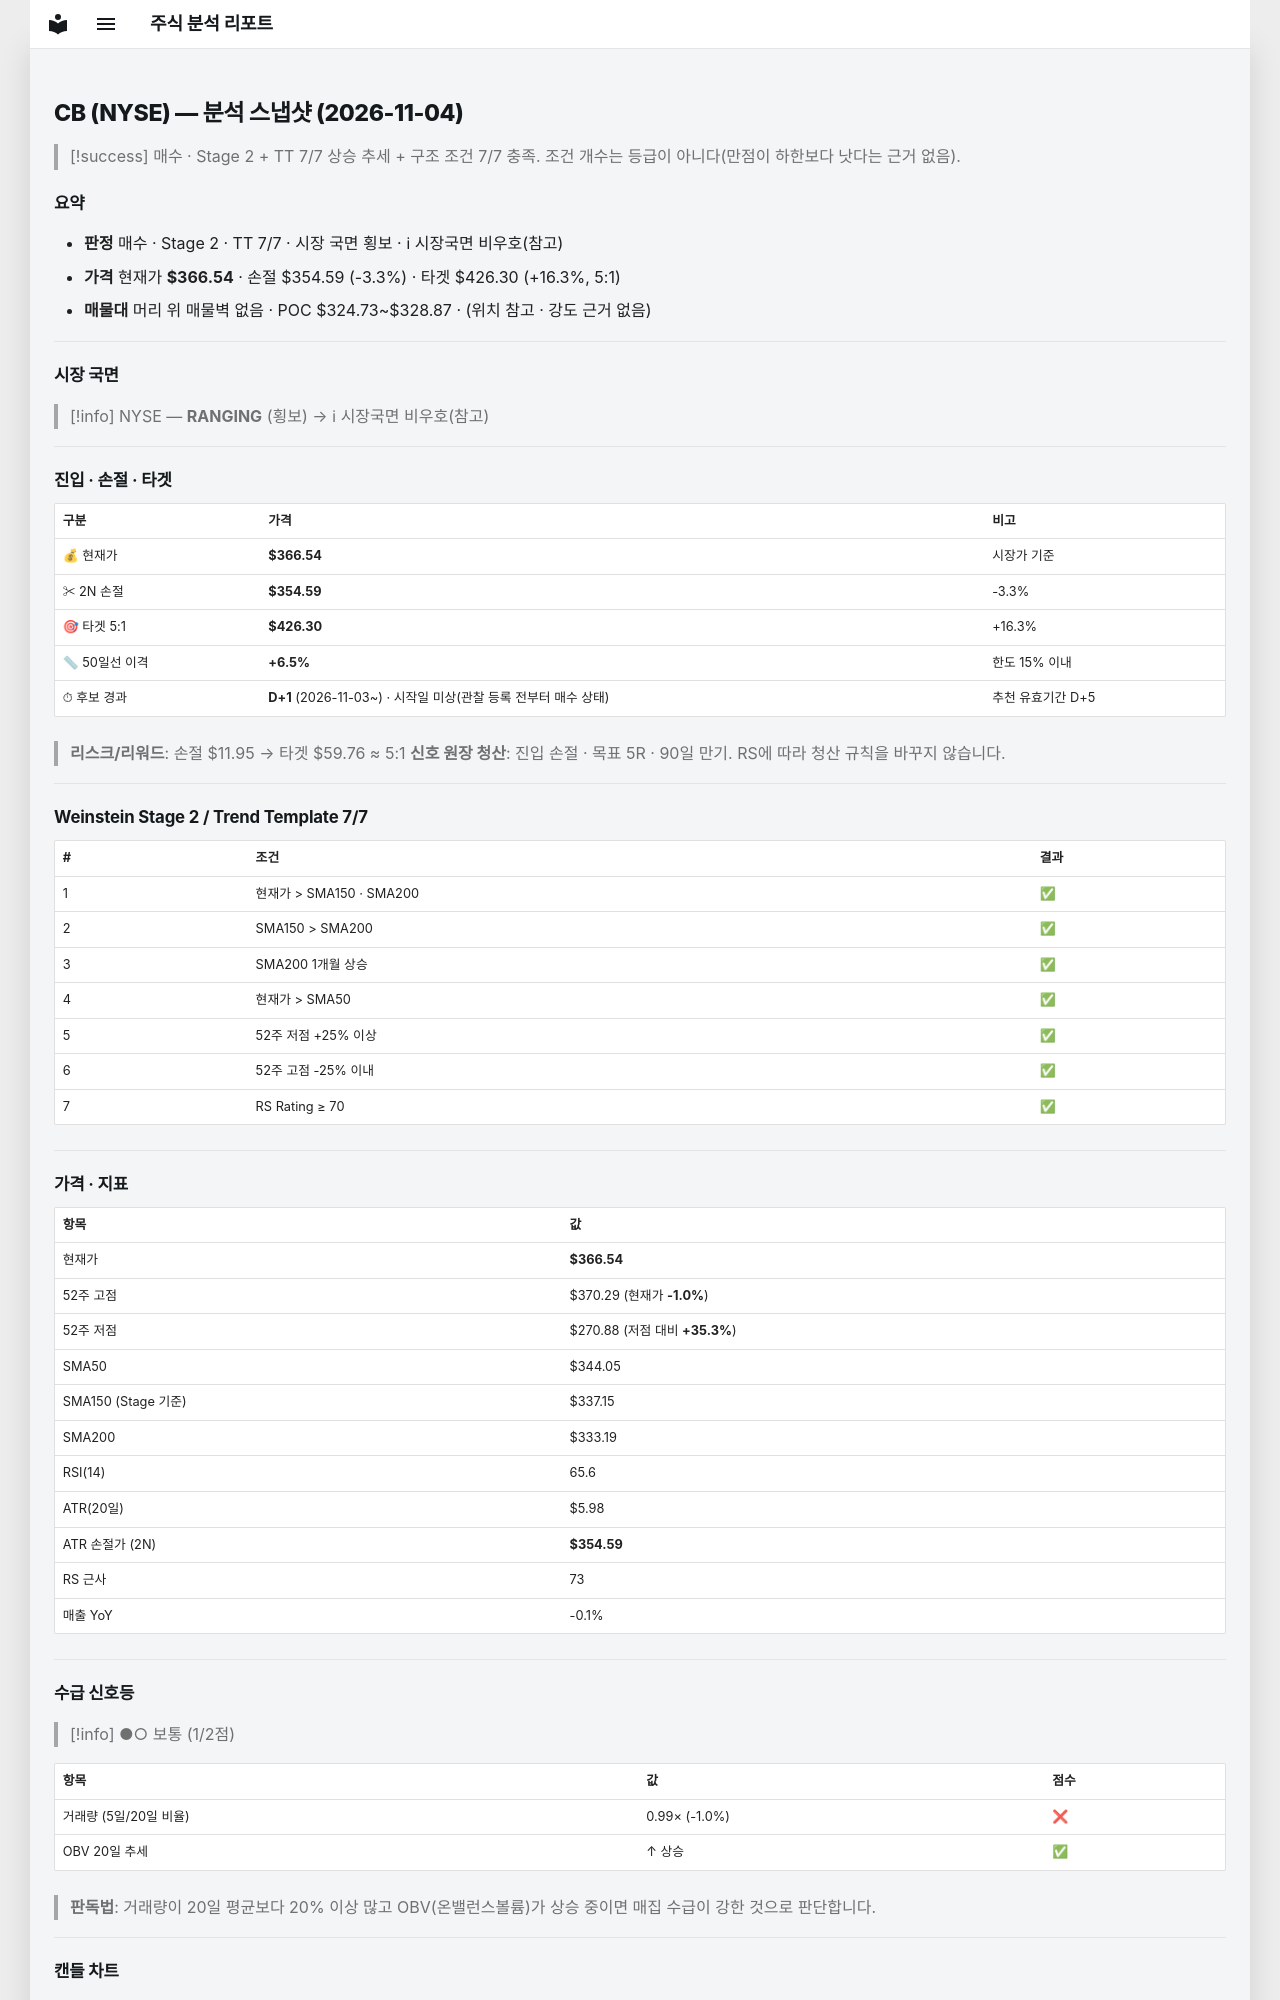

repository: soloandco/stock-reports · page: snapshots/CB-2026-11-04/index.html · generator: mkdocs

---
type: analysis-snapshot
title: CB 분석 스냅샷
ticker: CB
market: NYSE
created: 2026-11-04
updated: 2026-11-04
bar-date: 2026-11-03
verdict: 매수후보
sma50-gap-pct: 6.5
candidate-days: 1
candidate-since: 2026-11-03
candidate-start-unknown: true
weekly-position: 신고가영역
stage: 2
trend-template-score: 7
tt-max: 7
ma-set: sma-50-150-200
price: 366.5400085449219
stop-price: 354.58746008190445
market-regime: RANGING
supply-demand-score: 1/2
supply-demand-label: 보통
status: tracking
tags:
  - stock-agent
  - watchlist
  - CB
  - analysis
related:
  - "[[analysis-template]]"
---

# CB (NYSE) — 분석 스냅샷 (2026-11-04)

> [!success] 매수 · Stage 2 + TT 7/7
> 상승 추세 + 구조 조건 7/7 충족. 조건 개수는 등급이 아니다(만점이 하한보다 낫다는 근거 없음).

## 요약

- **판정** 매수 · Stage 2 · TT 7/7 · 시장 국면 횡보 · ℹ 시장국면 비우호(참고)
- **가격** 현재가 **$366.54** · 손절 $354.59 (-3.3%) · 타겟 $426.30 (+16.3%, 5:1)
- **매물대** 머리 위 매물벽 없음 · POC $324.73~$328.87 · (위치 참고 · 강도 근거 없음)

---

## 시장 국면

> [!info] NYSE — **RANGING** (횡보) → ℹ 시장국면 비우호(참고)

---

## 진입 · 손절 · 타겟

| 구분 | 가격 | 비고 |
|------|------|------|
| 💰 현재가 | **$366.54** | 시장가 기준 |
| ✂ 2N 손절 | **$354.59** | -3.3% |
| 🎯 타겟 5:1 | **$426.30** | +16.3% |
| 📏 50일선 이격 | **+6.5%** | 한도 15% 이내 |
| ⏱ 후보 경과 | **D+1** (2026-11-03~) · 시작일 미상(관찰 등록 전부터 매수 상태) | 추천 유효기간 D+5 |

> **리스크/리워드**: 손절 $11.95 → 타겟 $59.76 ≈ 5:1
> **신호 원장 청산**: 진입 손절 · 목표 5R · 90일 만기. RS에 따라 청산 규칙을 바꾸지 않습니다.

---

## Weinstein Stage 2 / Trend Template 7/7

| # | 조건 | 결과 |
|---|------|------|
| 1 | 현재가 > SMA150 · SMA200 | ✅ |
| 2 | SMA150 > SMA200 | ✅ |
| 3 | SMA200 1개월 상승 | ✅ |
| 4 | 현재가 > SMA50 | ✅ |
| 5 | 52주 저점 +25% 이상 | ✅ |
| 6 | 52주 고점 -25% 이내 | ✅ |
| 7 | RS Rating ≥ 70 | ✅ |

---

## 가격 · 지표

| 항목 | 값 |
|------|---|
| 현재가 | **$366.54** |
| 52주 고점 | $370.29 (현재가 **-1.0%**) |
| 52주 저점 | $270.88 (저점 대비 **+35.3%**) |
| SMA50 | $344.05 |
| SMA150 (Stage 기준) | $337.15 |
| SMA200 | $333.19 |
| RSI(14) | 65.6 |
| ATR(20일) | $5.98 |
| ATR 손절가 (2N) | **$354.59** |
| RS 근사 | 73 |
| 매출 YoY | -0.1% |

---
## 수급 신호등

> [!info] ●○ 보통 (1/2점)

| 항목 | 값 | 점수 |
|------|------|------|
| 거래량 (5일/20일 비율) | 0.99× (-1.0%) | ❌ |
| OBV 20일 추세 | ↑ 상승 | ✅ |

> **판독법**: 거래량이 20일 평균보다 20% 이상 많고 OBV(온밸런스볼륨)가 상승 중이면 매집 수급이 강한 것으로 판단합니다.

---
